Photos from the image-classification dataset "archive_png" in the GitHub repository hzyen/digit_and_symbol_recognition. Its 10 classes are: decimal point, div, equal sign, minus sign, original number, original sign, other number, other sign, plus sign, times.

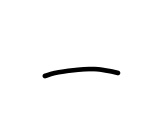
Label: minus sign

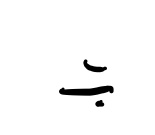
Label: div

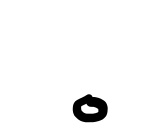
Label: decimal point

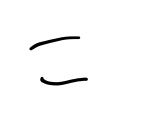
Label: equal sign

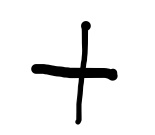
Label: plus sign

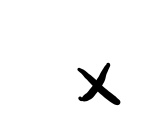
Label: times
